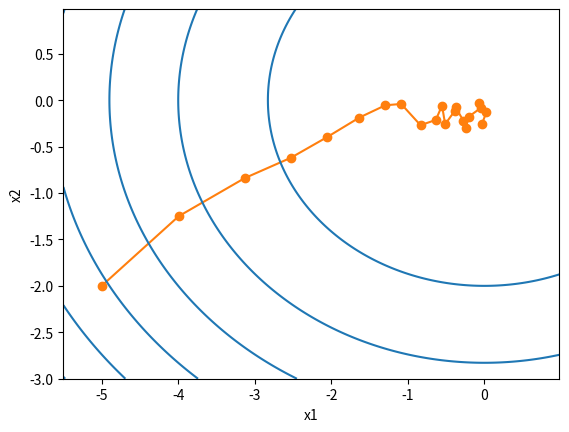

Source code (Python):
# import d2lzh as d2l
import math
# from mxnet import nd
import numpy as np
import matplotlib.pyplot as plt


def train_2d(trainer):  # 本函数将保存在d2lzh包中方便以后使用
    x1, x2, s1, s2 = -5, -2, 0, 0  # s1和s2是自变量状态，本章后续几节会使用
    results = [(x1, x2)]
    for i in range(20):
        x1, x2, s1, s2 = trainer(x1, x2, s1, s2)
        results.append((x1, x2))
    print('epoch %d, x1 %f, x2 %f' % (i + 1, x1, x2))
    return results

def show_trace_2d(f, results):  # 本函数将保存在d2lzh包中方便以后使用
    plt.plot(*zip(*results), '-o', color='#ff7f0e')
    x1, x2 = np.meshgrid(np.arange(-5.5, 1.0, 0.02), np.arange(-3.0, 1.0, 0.02))
    print(x1,x2)
    plt.contour(x1, x2, f(x1, x2), colors='#1f77b4')
    plt.xlabel('x1')
    plt.ylabel('x2')
    plt.show()

eta = 0.1

def f_2d(x1, x2):  # 目标函数
    return x1 ** 2 + 2 * x2 ** 2

def gd_2d(x1, x2, s1, s2):
    return (x1 - eta * 2 * x1, x2 - eta * 4 * x2, 0, 0)


def sgd_2d(x1, x2, s1, s2):
    return (x1 - eta * (2 * x1 + np.random.normal(0.1)),
            x2 - eta * (4 * x2 + np.random.normal(0.1)), s1, s2)
show_trace_2d(f_2d, train_2d(sgd_2d))